Labelled photos from "datasets", an image-classification folder in doroke7/landan-sample-python. The possible labels are: club, diamond, heart, spade.

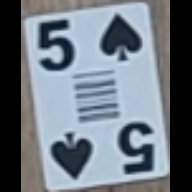
Label: spade

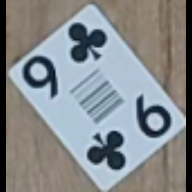
Label: club

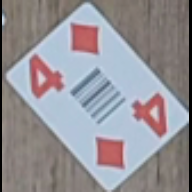
Label: diamond

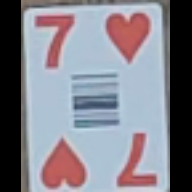
Label: heart

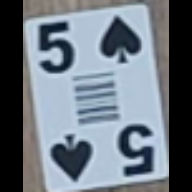
Label: spade

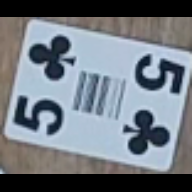
Label: club
